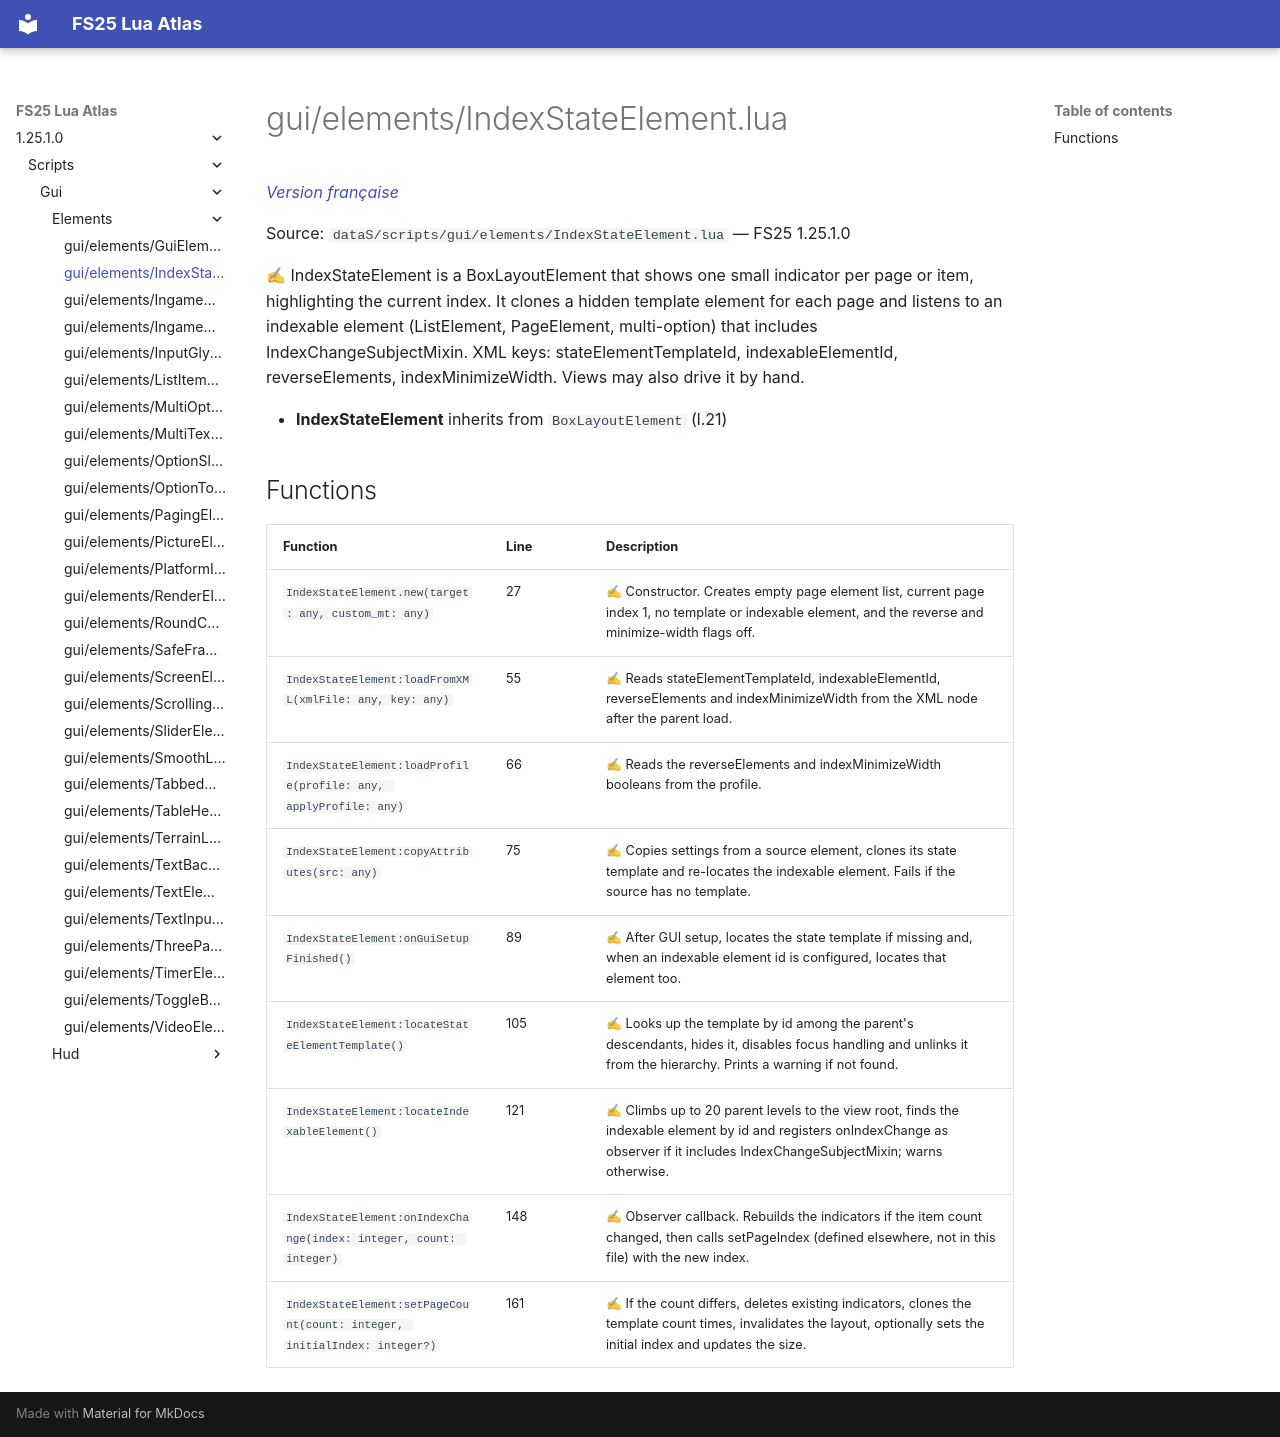

repository: Tim0219800/fs25-lua-atlas · page: 1.25.1.0/scripts/gui/elements/IndexStateElement.html · generator: mkdocs

# gui/elements/IndexStateElement.lua

*[Version française](../../../fr/scripts/gui/elements/IndexStateElement.md)*

Source: `dataS/scripts/gui/elements/IndexStateElement.lua` — FS25 1.25.1.0

✍ IndexStateElement is a BoxLayoutElement that shows one small indicator per page or item, highlighting the current index. It clones a hidden template element for each page and listens to an indexable element (ListElement, PageElement, multi-option) that includes IndexChangeSubjectMixin. XML keys: stateElementTemplateId, indexableElementId, reverseElements, indexMinimizeWidth. Views may also drive it by hand.

- **IndexStateElement** inherits from `BoxLayoutElement` (l.21)

## Functions

| Function | Line | Description |
|---|---|---|
| `IndexStateElement.new(target: any, custom_mt: any)` | 27 | ✍ Constructor. Creates empty page element list, current page index 1, no template or indexable element, and the reverse and minimize-width flags off. |
| `IndexStateElement:loadFromXML(xmlFile: any, key: any)` | 55 | ✍ Reads stateElementTemplateId, indexableElementId, reverseElements and indexMinimizeWidth from the XML node after the parent load. |
| `IndexStateElement:loadProfile(profile: any, applyProfile: any)` | 66 | ✍ Reads the reverseElements and indexMinimizeWidth booleans from the profile. |
| `IndexStateElement:copyAttributes(src: any)` | 75 | ✍ Copies settings from a source element, clones its state template and re-locates the indexable element. Fails if the source has no template. |
| `IndexStateElement:onGuiSetupFinished()` | 89 | ✍ After GUI setup, locates the state template if missing and, when an indexable element id is configured, locates that element too. |
| `IndexStateElement:locateStateElementTemplate()` | 105 | ✍ Looks up the template by id among the parent's descendants, hides it, disables focus handling and unlinks it from the hierarchy. Prints a warning if not found. |
| `IndexStateElement:locateIndexableElement()` | 121 | ✍ Climbs up to 20 parent levels to the view root, finds the indexable element by id and registers onIndexChange as observer if it includes IndexChangeSubjectMixin; warns otherwise. |
| `IndexStateElement:onIndexChange(index: integer, count: integer)` | 148 | ✍ Observer callback. Rebuilds the indicators if the item count changed, then calls setPageIndex (defined elsewhere, not in this file) with the new index. |
| `IndexStateElement:setPageCount(count: integer, initialIndex: integer?)` | 161 | ✍ If the count differs, deletes existing indicators, clones the template count times, invalidates the layout, optionally sets the initial index and updates the size. |
